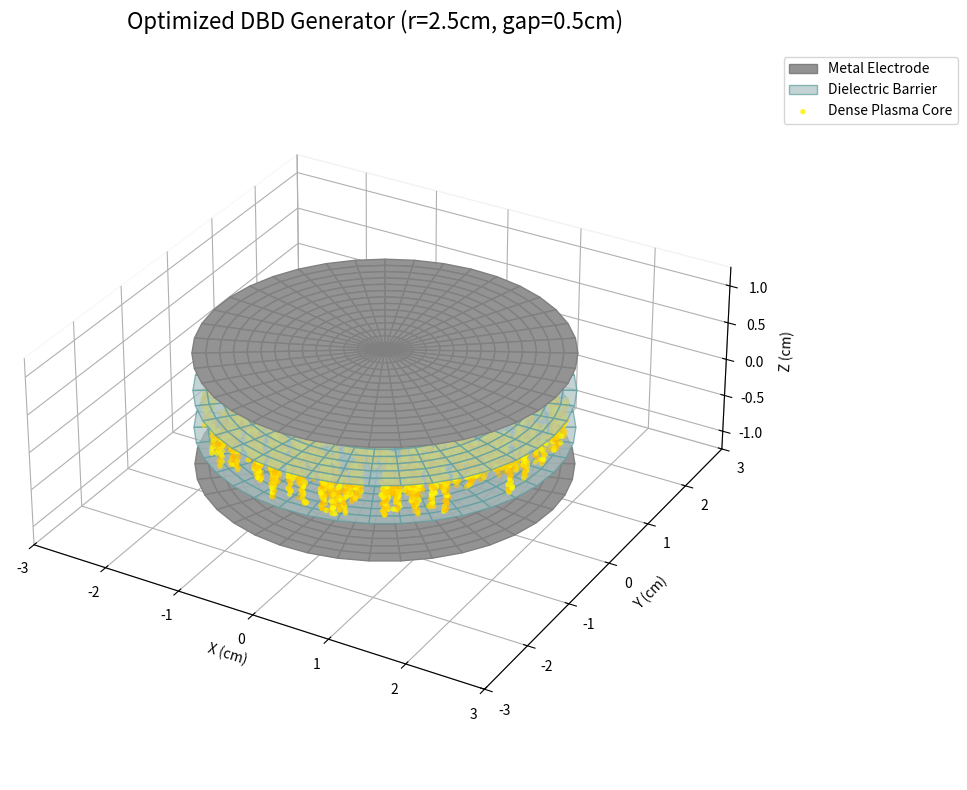

Generate this figure with matplotlib:
import numpy as np
import matplotlib.pyplot as plt

def find_optimal_configuration():
    print("Running optimization algorithm for maximum plasma concentration...")
    radii = [2.5, 5.0, 8.0, 10.0]  # cm
    gaps = [0.5, 1.0, 1.5, 2.0]    # cm
    powers = [1, 2, 3]             # 1=Low, 2=Med, 3=High (proxy for Watts)

    best_score = 0
    best_config = None

    for r in radii:
        for g in gaps:
            for p in powers:
                # Concentration Score ~ Power / Volume
                volume = np.pi * (r**2) * g
                # Give high power an exponential weight for plasma density
                score = (p**2) / volume 
                
                if score > best_score:
                    best_score = score
                    best_config = (r, g, p)

    opt_r, opt_g, opt_p = best_config
    print(f"Optimal Configuration Found!")
    print(f"Radius: {opt_r} cm | Gap: {opt_g} cm | Power Level: {opt_p}")
    return opt_r, opt_g, opt_p

def render_zoomed_dbd(chamber_radius, gap_height, power_choice, out_filename):
    # Set streamer count based on power
    num_streamers = 300 if power_choice == 3 else (80 if power_choice == 2 else 20)
    
    electrode_radius = chamber_radius * 0.9 
    dielectric_thickness = 0.5 # cm
    
    center_z = 0.0 # Centered at origin for easier zooming
    bottom_dielectric_z = center_z - (gap_height / 2.0)
    top_dielectric_z = center_z + (gap_height / 2.0)
    
    bottom_electrode_z = bottom_dielectric_z - dielectric_thickness
    top_electrode_z = top_dielectric_z + dielectric_thickness

    fig = plt.figure(figsize=(10, 8)) # Larger figure for poster quality
    ax = fig.add_subplot(111, projection='3d')
    ax.set_facecolor('white')

    # --- 1. Draw Electrodes ---
    r_elec = np.linspace(0, electrode_radius, 15)
    theta_elec = np.linspace(0, 2 * np.pi, 40)
    r_elec_grid, theta_elec_grid = np.meshgrid(r_elec, theta_elec)
    x_elec = r_elec_grid * np.cos(theta_elec_grid)
    y_elec = r_elec_grid * np.sin(theta_elec_grid)
    
    ax.plot_surface(x_elec, y_elec, np.full_like(x_elec, bottom_electrode_z), 
                    color='silver', alpha=1.0, edgecolor='gray', label='Metal Electrode')
    ax.plot_surface(x_elec, y_elec, np.full_like(x_elec, top_electrode_z), 
                    color='silver', alpha=1.0, edgecolor='gray')

    # --- 2. Draw Dielectric Barriers ---
    ax.plot_surface(x_elec, y_elec, np.full_like(x_elec, bottom_dielectric_z), 
                    color='lightcyan', alpha=0.7, edgecolor='cadetblue', label='Dielectric Barrier')
    ax.plot_surface(x_elec, y_elec, np.full_like(x_elec, top_dielectric_z), 
                    color='lightcyan', alpha=0.7, edgecolor='cadetblue')

    # --- 3. Simulate High-Density DBD Streamers ---
    x_pts, y_pts, z_pts, density = [], [], [], []
    points_per_streamer = 30 # High point count for detailed rendering

    for _ in range(num_streamers):
        r = electrode_radius * 0.95 * np.sqrt(np.random.rand())
        theta = np.random.rand() * 2 * np.pi
        cx, cy = r * np.cos(theta), r * np.sin(theta)

        z_vals = np.linspace(bottom_dielectric_z, top_dielectric_z, points_per_streamer)
        x_vals = cx + np.random.normal(0, 0.02, points_per_streamer)
        y_vals = cy + np.random.normal(0, 0.02, points_per_streamer)
        d_vals = np.random.uniform(0.7, 1.0, points_per_streamer)

        x_pts.extend(x_vals)
        y_pts.extend(y_vals)
        z_pts.extend(z_vals)
        density.extend(d_vals)

    # --- THE FIX: Convert Python lists to NumPy arrays before math operations ---
    x_pts = np.array(x_pts)
    y_pts = np.array(y_pts)
    z_pts = np.array(z_pts)
    density = np.array(density)

    # Convert to arrays and plot
    norm = plt.Normalize(vmin=0.0, vmax=1.0)
    rgba_colors = plt.cm.autumn(norm(density)) # Intense gold/orange
    rgba_colors[:, 3] = density * 0.9 

    ax.scatter(x_pts, y_pts, z_pts, c=rgba_colors, s=15, edgecolors='none', label='Dense Plasma Core')

    # --- 4. Tightly Framed Formatting ---
    ax.set_title(f'Optimized DBD Generator (r={chamber_radius}cm, gap={gap_height}cm)', fontsize=16, pad=15)
    ax.set_xlabel('X (cm)')
    ax.set_ylabel('Y (cm)')
    ax.set_zlabel('Z (cm)')

    # DYNAMIC ZOOM: Lock the camera tightly around the generator bounds
    zoom_margin = 0.5
    ax.set_xlim([-(chamber_radius + zoom_margin), chamber_radius + zoom_margin])
    ax.set_ylim([-(chamber_radius + zoom_margin), chamber_radius + zoom_margin])
    
    # Z-axis zoom based strictly on electrode height
    z_bound = abs(top_electrode_z) + zoom_margin
    ax.set_zlim([-z_bound, z_bound])
    
    # Maintain physical aspect ratio even when zoomed
    ax.set_box_aspect([1, 1, (2*z_bound)/(2*(chamber_radius + zoom_margin))]) 

    ax.xaxis.pane.fill = False
    ax.yaxis.pane.fill = False
    ax.zaxis.pane.fill = False

    handles, labels = ax.get_legend_handles_labels()
    by_label = dict(zip(labels, handles))
    ax.legend(by_label.values(), by_label.keys(), loc='upper left', bbox_to_anchor=(1.05, 1))

    plt.tight_layout()
    plt.savefig(out_filename, dpi=300, bbox_inches='tight') # dpi=300 for poster quality
    print(f"\nSaved high-resolution poster image to: {out_filename}")
    plt.close()

if __name__ == "__main__":
    # 1. Run the algorithm
    opt_r, opt_g, opt_p = find_optimal_configuration()
    
    # 2. Render the winner
    output_file = "Poster_Optimized_DBD.png"
    render_zoomed_dbd(opt_r, opt_g, opt_p, output_file)
